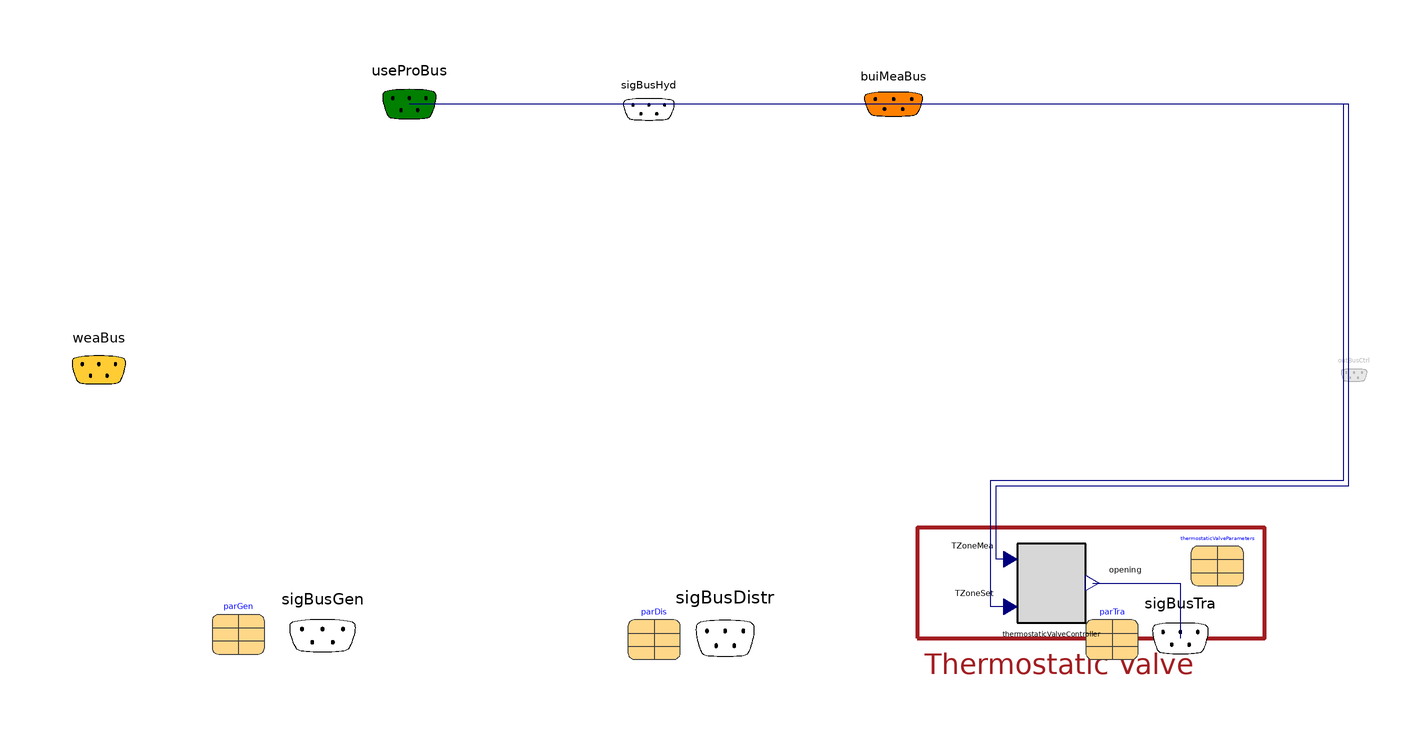

Above is the diagram view of the following Modelica model: its components placed by their Placement annotations and its connect equations drawn as lines.

partial model SystemWithThermostaticValveControl
  extends PartialControl;
  replaceable
    BESMod.Systems.Hydraulical.Control.Components.ThermostaticValveController.BaseClasses.PartialThermostaticValveController
    thermostaticValveController constrainedby
    BESMod.Systems.Hydraulical.Control.Components.ThermostaticValveController.BaseClasses.PartialThermostaticValveController(
      final nZones=transferParameters.nParallelDem, final leakageOpening=
        thermostaticValveParameters.leakageOpening) annotation (
      choicesAllMatching=true, Placement(transformation(extent={{112,-94},{138,
            -64}})));
  replaceable parameter
    BESMod.Systems.Hydraulical.Control.RecordsCollection.ThermostaticValveDataDefinition
    thermostaticValveParameters annotation (choicesAllMatching=true, Placement(
        transformation(extent={{178,-80},{198,-60}})));
equation
  connect(thermostaticValveController.opening, sigBusTra.opening) annotation (
      Line(points={{140.6,-79},{174,-79},{174,-100}}, color={0,0,127}), Text(
      string="%second",
      index=1,
      extent={{6,3},{6,3}},
      horizontalAlignment=TextAlignment.Left));
  connect(thermostaticValveController.TZoneMea, buiMeaBus.TZoneMea) annotation (
     Line(points={{109.4,-70},{104,-70},{104,-42},{238,-42},{238,103},{65,103}},
        color={0,0,127}), Text(
      string="%second",
      index=1,
      extent={{-6,3},{-6,3}},
      horizontalAlignment=TextAlignment.Right));
  connect(thermostaticValveController.TZoneSet, useProBus.TZoneSet) annotation (
     Line(points={{109.4,-88},{102,-88},{102,-40},{236,-40},{236,103},{-119,103}},
        color={0,0,127}), Text(
      string="%second",
      index=1,
      extent={{-6,3},{-6,3}},
      horizontalAlignment=TextAlignment.Right));
  annotation (Diagram(graphics={
        Rectangle(
          extent={{74,-58},{206,-100}},
          lineColor={162,29,33},
          lineThickness=1),
        Text(
          extent={{76,-100},{180,-120}},
          lineColor={162,29,33},
          lineThickness=1,
          textString="Thermostatic Valve")}));
end SystemWithThermostaticValveControl;